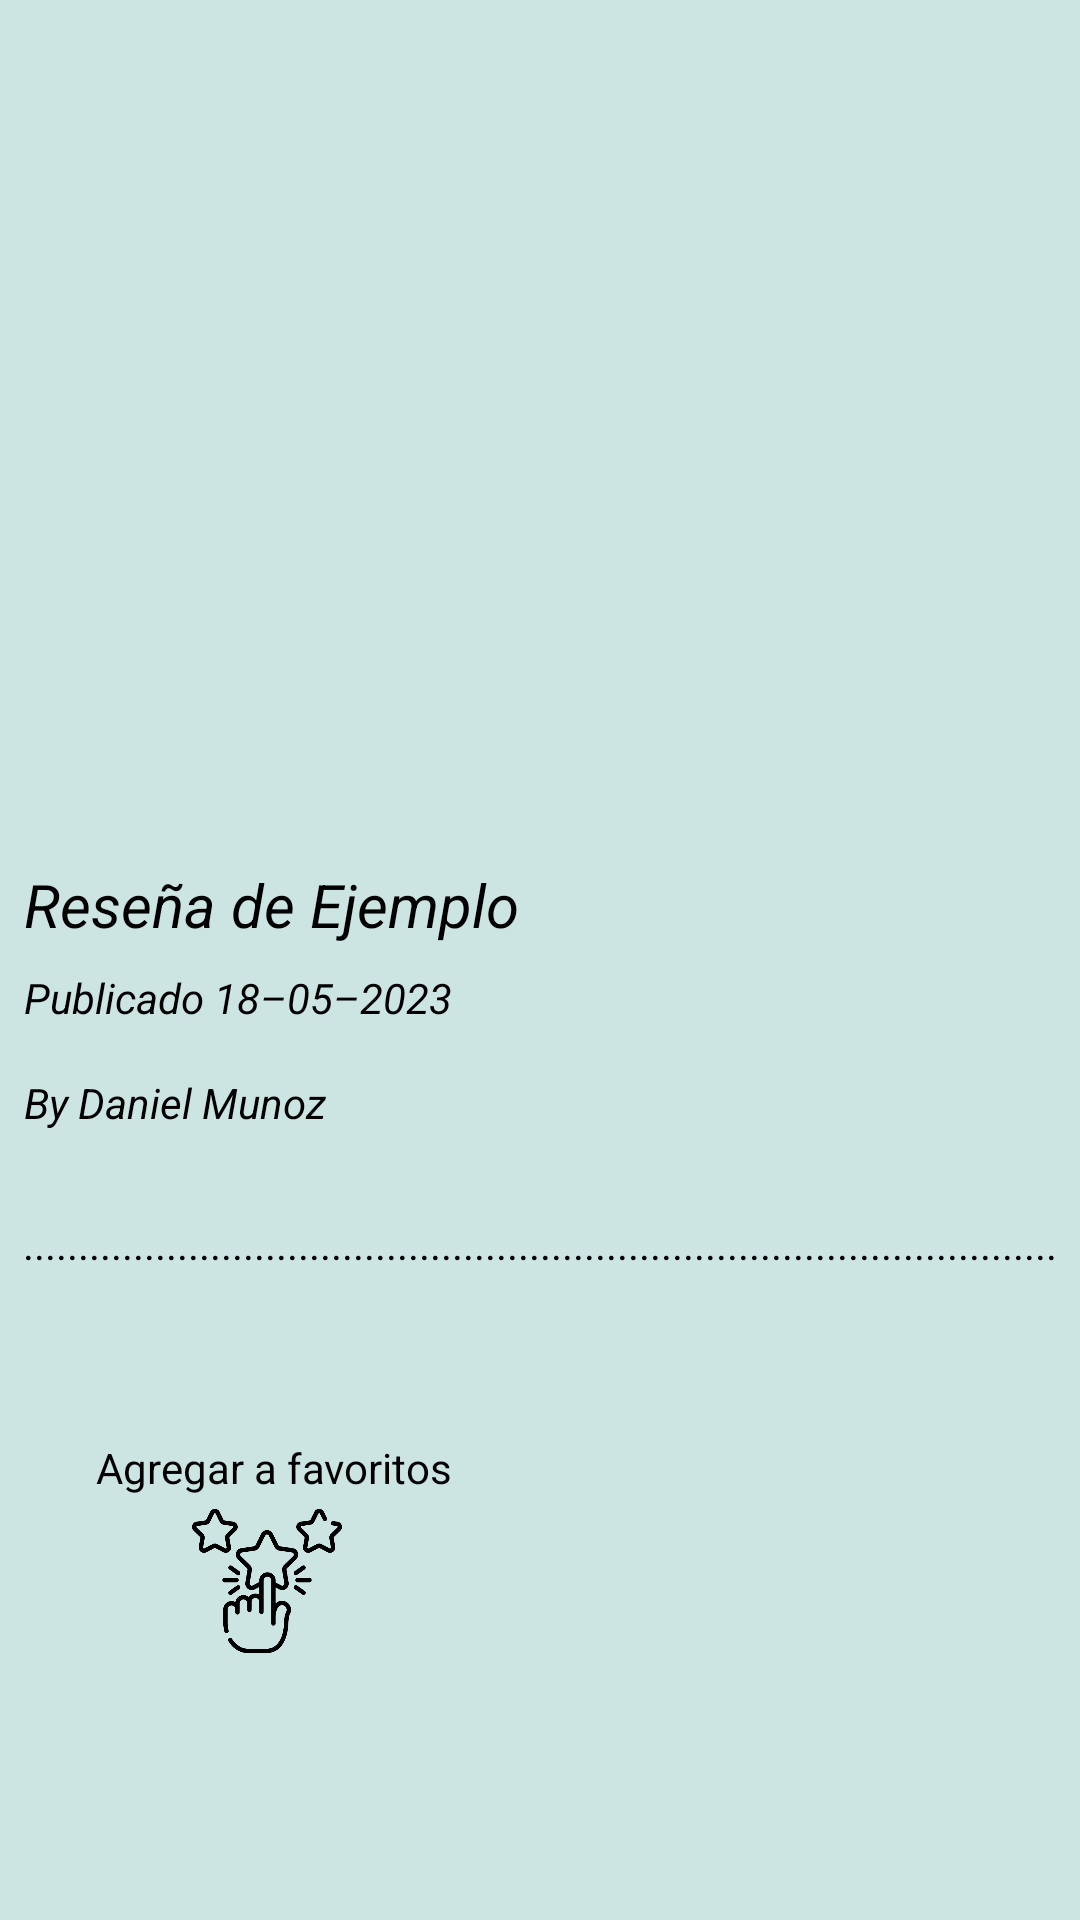

Layout XML and referenced resources for this Android screen:
<!-- AndroidManifest.xml: application theme Theme.MovieReviewsNYTApplication -->
<!-- res/layout/fragment_detail.xml -->
<?xml version="1.0" encoding="utf-8"?>
<androidx.constraintlayout.widget.ConstraintLayout xmlns:android="http://schemas.android.com/apk/res/android"
    xmlns:app="http://schemas.android.com/apk/res-auto"
    xmlns:tools="http://schemas.android.com/tools"
    android:layout_width="match_parent"
    android:layout_height="match_parent"
    android:background="#3200796B"
    android:paddingBottom="56dp"
    tools:context=".ui.detail.DetailFragment">

    <ImageView
        android:id="@+id/picture_image_view"
        android:layout_width="0dp"
        android:layout_height="280dp"
        android:contentDescription="@string/content_description"
        android:scaleType="fitXY"
        app:layout_constraintEnd_toEndOf="parent"
        app:layout_constraintStart_toStartOf="parent"
        app:layout_constraintTop_toTopOf="parent"
        tools:src="@tools:sample/backgrounds/scenic" />

    <TextView
        android:id="@+id/display_title_text_view"
        android:layout_width="wrap_content"
        android:layout_height="wrap_content"
        android:layout_marginStart="8dp"
        android:layout_marginTop="8dp"
        android:text="@string/example_tittle_review"
        android:textColor="@color/black"
        android:textSize="20sp"
        android:textStyle="italic"
        app:layout_constraintStart_toStartOf="parent"
        app:layout_constraintTop_toBottomOf="@+id/picture_image_view" />

    <TextView
        android:id="@+id/publication_date_text_view"
        android:layout_width="wrap_content"
        android:layout_height="wrap_content"
        android:layout_marginStart="8dp"
        android:layout_marginTop="8dp"
        android:text="@string/publication_date_example"
        android:textColor="@color/black"
        android:textStyle="italic"
        app:layout_constraintStart_toStartOf="parent"
        app:layout_constraintTop_toBottomOf="@+id/display_title_text_view" />

    <TextView
        android:id="@+id/reviewer_text_view"
        android:layout_width="wrap_content"
        android:layout_height="wrap_content"
        android:layout_marginStart="8dp"
        android:layout_marginTop="16dp"
        android:text="@string/reviewer_example"
        android:textColor="@color/black"
        android:textStyle="italic"
        app:layout_constraintStart_toStartOf="parent"
        app:layout_constraintTop_toBottomOf="@+id/publication_date_text_view" />

    <TextView
        android:id="@+id/summary_short_text_view"
        android:layout_width="wrap_content"
        android:layout_height="wrap_content"
        android:layout_marginTop="24dp"
        android:padding="4dp"
        android:text="@string/summary_short_example"
        android:textColor="@color/black"
        app:layout_constraintEnd_toEndOf="parent"
        app:layout_constraintStart_toStartOf="parent"
        app:layout_constraintTop_toBottomOf="@+id/reviewer_text_view" />

    <ImageView
        android:id="@+id/imageView3"
        android:layout_width="50dp"
        android:layout_height="50dp"
        android:layout_marginEnd="32dp"
        android:layout_marginBottom="32dp"
        android:src="@drawable/new_york_times_icon"
        app:layout_constraintBottom_toBottomOf="parent"
        app:layout_constraintEnd_toEndOf="parent" />

    <ImageView
        android:id="@+id/add_favorite_icon"
        android:layout_width="50dp"
        android:layout_height="50dp"
        android:layout_marginStart="64dp"
        android:layout_marginBottom="32dp"
        android:src="@drawable/favoritos_icon_1"
        app:layout_constraintBottom_toBottomOf="parent"
        app:layout_constraintStart_toStartOf="parent" />

    <TextView
        android:id="@+id/textView"
        android:layout_width="wrap_content"
        android:layout_height="wrap_content"
        android:layout_marginStart="32dp"
        android:text="@string/add_favorite"
        android:textColor="@color/black"
        app:layout_constraintBottom_toTopOf="@+id/add_favorite_icon"
        app:layout_constraintStart_toStartOf="parent"
        app:layout_constraintTop_toBottomOf="@+id/summary_short_text_view"
        app:layout_constraintVertical_bias="0.94" />
</androidx.constraintlayout.widget.ConstraintLayout>
<!-- resources referenced by this layout -->
<resources>
  <color name="black">#FF000000</color>
  <!-- drawable favoritos_icon_1: png bitmap (drawable, 21193 bytes) -->
  <string name="add_favorite">Agregar a favoritos</string>
  <string name="content_description">Image</string>
  <string name="example_tittle_review">Reseña de Ejemplo</string>
  <string name="publication_date_example">Publicado 18–05–2023</string>
  <string name="reviewer_example">By Daniel Munoz</string>
  <string name="summary_short_example">..............................................................................................</string>
  <style name="Theme.MovieReviewsNYTApplication" parent="Theme.MaterialComponents.DayNight.DarkActionBar">
          
          <item name="colorPrimary">@color/purple_500</item>
          <item name="colorPrimaryVariant">@color/purple_700</item>
          <item name="colorOnPrimary">@color/white</item>
          
          <item name="colorSecondary">@color/teal_200</item>
          <item name="colorSecondaryVariant">@color/teal_700</item>
          <item name="colorOnSecondary">@color/black</item>
          
          <item name="android:statusBarColor">?attr/colorPrimaryVariant</item>
          
      </style>
  <color name="purple_500">@color/teal_light_500</color>
  <color name="purple_700">@color/teal_light_700</color>
  <color name="white">#FFFFFFFF</color>
  <color name="teal_200">@color/teal_light_200</color>
  <color name="teal_700">@color/teal_light_700</color>
  <color name="teal_light_500">#FF009688</color>
  <color name="teal_light_700">#FF00796B</color>
  <color name="teal_light_200">#FF4DB6AC</color>
</resources>
